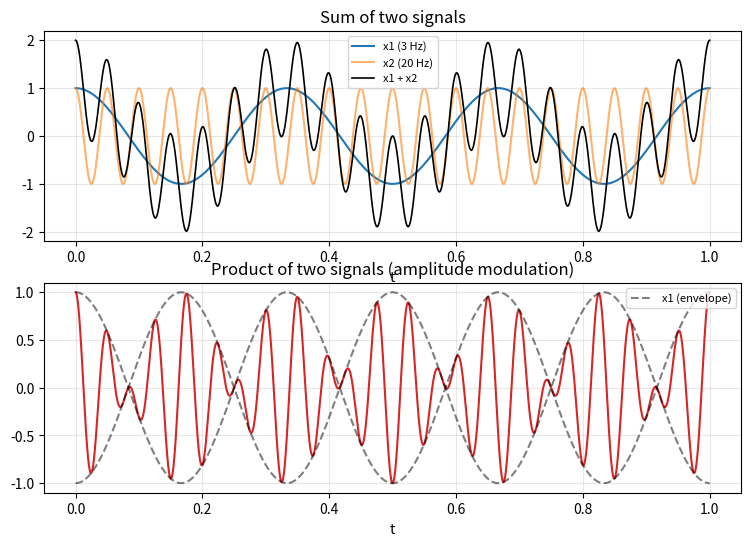

Recreate this plot in Python.
"""P04 - Adding and multiplying signals. Reference solution."""
import numpy as np
import matplotlib
import matplotlib.pyplot as plt

T_MIN, T_MAX, N = 0.0, 1.0, 2000


def x1_of_t(t):  # given: slow cosine
    return np.cos(2 * np.pi * 3 * t)


def x2_of_t(t):  # given: fast cosine
    return np.cos(2 * np.pi * 20 * t)


# ==========================================================
# ANSWER IMPLEMENTATION
# ==========================================================
def add_signals(a, b):
    """Elementwise sum of two signals."""
    return a + b


def multiply_signals(a, b):
    """Elementwise product of two signals."""
    return a * b


def main():
    t = np.linspace(T_MIN, T_MAX, N)
    x1, x2 = x1_of_t(t), x2_of_t(t)

    fig, (ax1, ax2) = plt.subplots(2, 1, figsize=(9, 6))
    ax1.plot(t, x1, label="x1 (3 Hz)")
    ax1.plot(t, x2, label="x2 (20 Hz)", alpha=0.6)
    ax1.plot(t, add_signals(x1, x2), label="x1 + x2", color="k", lw=1.2)
    ax1.set_title("Sum of two signals"); ax1.legend(fontsize=8)
    ax1.grid(True, alpha=0.3); ax1.set_xlabel("t")

    ax2.plot(t, multiply_signals(x1, x2), color="C3")
    ax2.plot(t, x1, "k--", alpha=0.5, label="x1 (envelope)")
    ax2.plot(t, -x1, "k--", alpha=0.5)
    ax2.set_title("Product of two signals (amplitude modulation)")
    ax2.legend(fontsize=8); ax2.grid(True, alpha=0.3); ax2.set_xlabel("t")
    plt.show()

    assert np.allclose(add_signals(x1, x2), x1 + x2)
    assert np.allclose(multiply_signals(x1, x2), x1 * x2)
    print("[P04] sum and product computed; product rides inside the x1 envelope"
          "  -> passed.")


if __name__ == "__main__":
    main()
